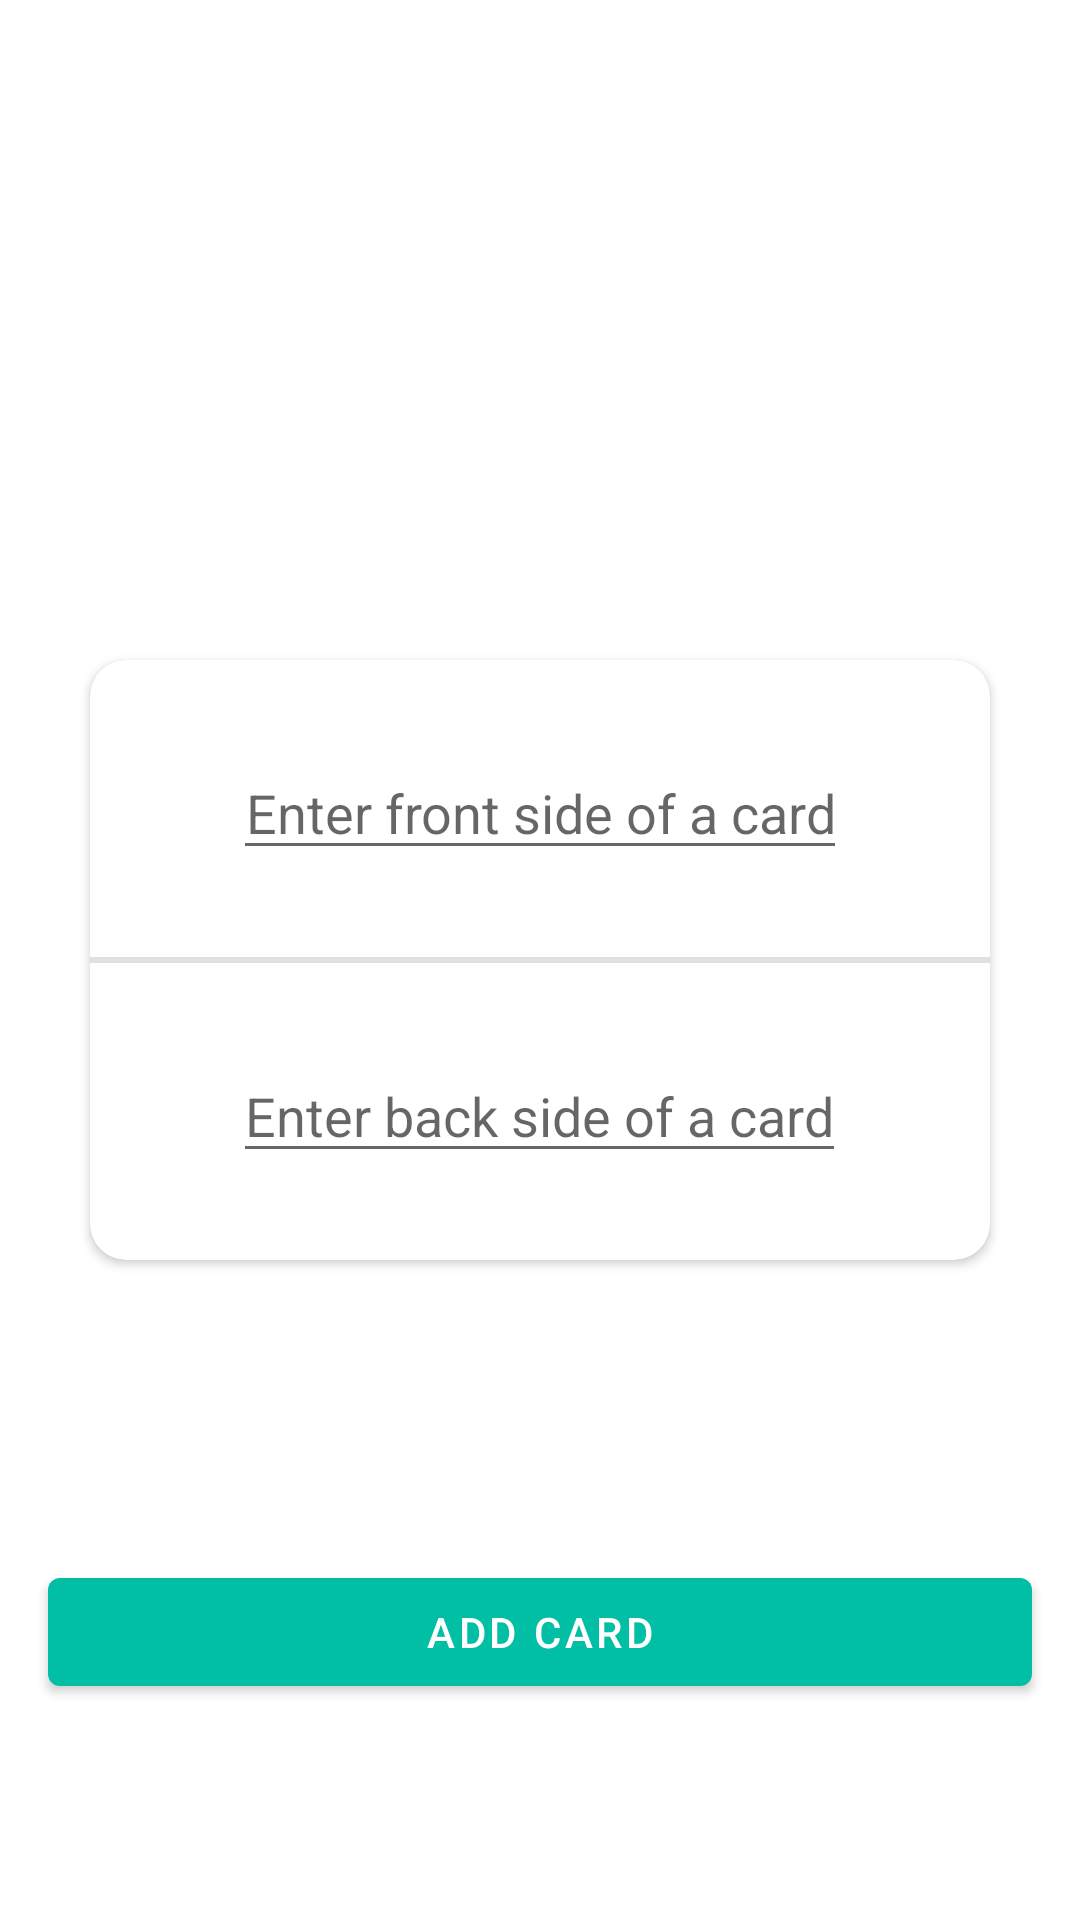

Layout XML and referenced resources for this Android screen:
<!-- AndroidManifest.xml: application theme AppTheme -->
<!-- res/layout/add_card_fragment.xml -->
<?xml version="1.0" encoding="utf-8"?>
<androidx.constraintlayout.widget.ConstraintLayout xmlns:android="http://schemas.android.com/apk/res/android"
    xmlns:app="http://schemas.android.com/apk/res-auto"
    android:layout_width="match_parent"
    android:layout_height="match_parent"
    android:gravity="center"
    android:orientation="vertical">

    <androidx.cardview.widget.CardView
        android:id="@+id/cardView"
        android:layout_width="300dp"
        android:layout_height="200dp"
        android:elevation="@dimen/elevation_2"
        app:cardCornerRadius="@dimen/corner_radius"
        app:layout_constraintBottom_toBottomOf="parent"
        app:layout_constraintEnd_toEndOf="parent"
        app:layout_constraintStart_toStartOf="parent"
        app:layout_constraintTop_toTopOf="parent">

        <LinearLayout
            android:layout_width="match_parent"
            android:layout_height="match_parent"
            android:orientation="vertical">

            <LinearLayout
                android:layout_width="match_parent"
                android:layout_height="0dp"
                android:layout_gravity="top"
                android:layout_weight="1"
                android:gravity="center"
                android:orientation="vertical">

                <EditText
                    android:id="@+id/et_card_front"
                    android:layout_width="wrap_content"
                    android:layout_height="wrap_content"
                    android:layout_margin="@dimen/margin_16"
                    android:hint="@string/enter_front_side_of_a_card"
                    android:textAlignment="center"
                    android:textColor="@android:color/black" />
            </LinearLayout>

            <View
                style="@style/Divider"
                android:layout_gravity="center" />

            <LinearLayout
                android:id="@+id/layout_back"
                android:layout_width="match_parent"
                android:layout_height="0dp"
                android:layout_gravity="bottom"
                android:layout_weight="1"
                android:gravity="center"
                android:orientation="vertical">

                <EditText
                    android:id="@+id/et_card_back"
                    android:layout_width="wrap_content"
                    android:layout_height="wrap_content"
                    android:layout_margin="@dimen/margin_16"
                    android:hint="@string/enter_back_side_of_a_card"
                    android:textAlignment="center"
                    android:textColor="@android:color/black" />
            </LinearLayout>
        </LinearLayout>


    </androidx.cardview.widget.CardView>

    <com.google.android.material.button.MaterialButton
        android:id="@+id/btn_add"
        android:layout_width="match_parent"
        android:layout_height="wrap_content"
        android:layout_marginStart="16dp"
        android:layout_marginEnd="16dp"
        android:layout_marginBottom="@dimen/margin_72"
        android:text="@string/add_card"
        app:layout_constraintBottom_toBottomOf="parent"
        app:layout_constraintEnd_toEndOf="parent"
        app:layout_constraintStart_toStartOf="parent" />


</androidx.constraintlayout.widget.ConstraintLayout>
<!-- resources referenced by this layout -->
<resources>
  <dimen name="corner_radius">12dp</dimen>
  <dimen name="elevation_2">2dp</dimen>
  <dimen name="margin_16">16dp</dimen>
  <dimen name="margin_72">72dp</dimen>
  <string name="add_card">Add card</string>
  <string name="enter_back_side_of_a_card">Enter back side of a card</string>
  <string name="enter_front_side_of_a_card">Enter front side of a card</string>
  <style name="Divider">
          <item name="android:layout_width">match_parent</item>
          <item name="android:layout_height">2dp</item>
          <item name="android:background">?android:attr/listDivider</item>
      </style>
  <style name="AppTheme" parent="Theme.MaterialComponents.Light.NoActionBar">
          
          <item name="colorPrimary">@color/colorPrimary</item>
          <item name="colorPrimaryDark">@color/colorPrimaryDark</item>
          <item name="colorAccent">@color/colorAccent</item>
      </style>
  <color name="colorPrimary">#00bfa5</color>
  <color name="colorPrimaryDark">#008e76</color>
  <color name="colorAccent">#D81B60</color>
</resources>
